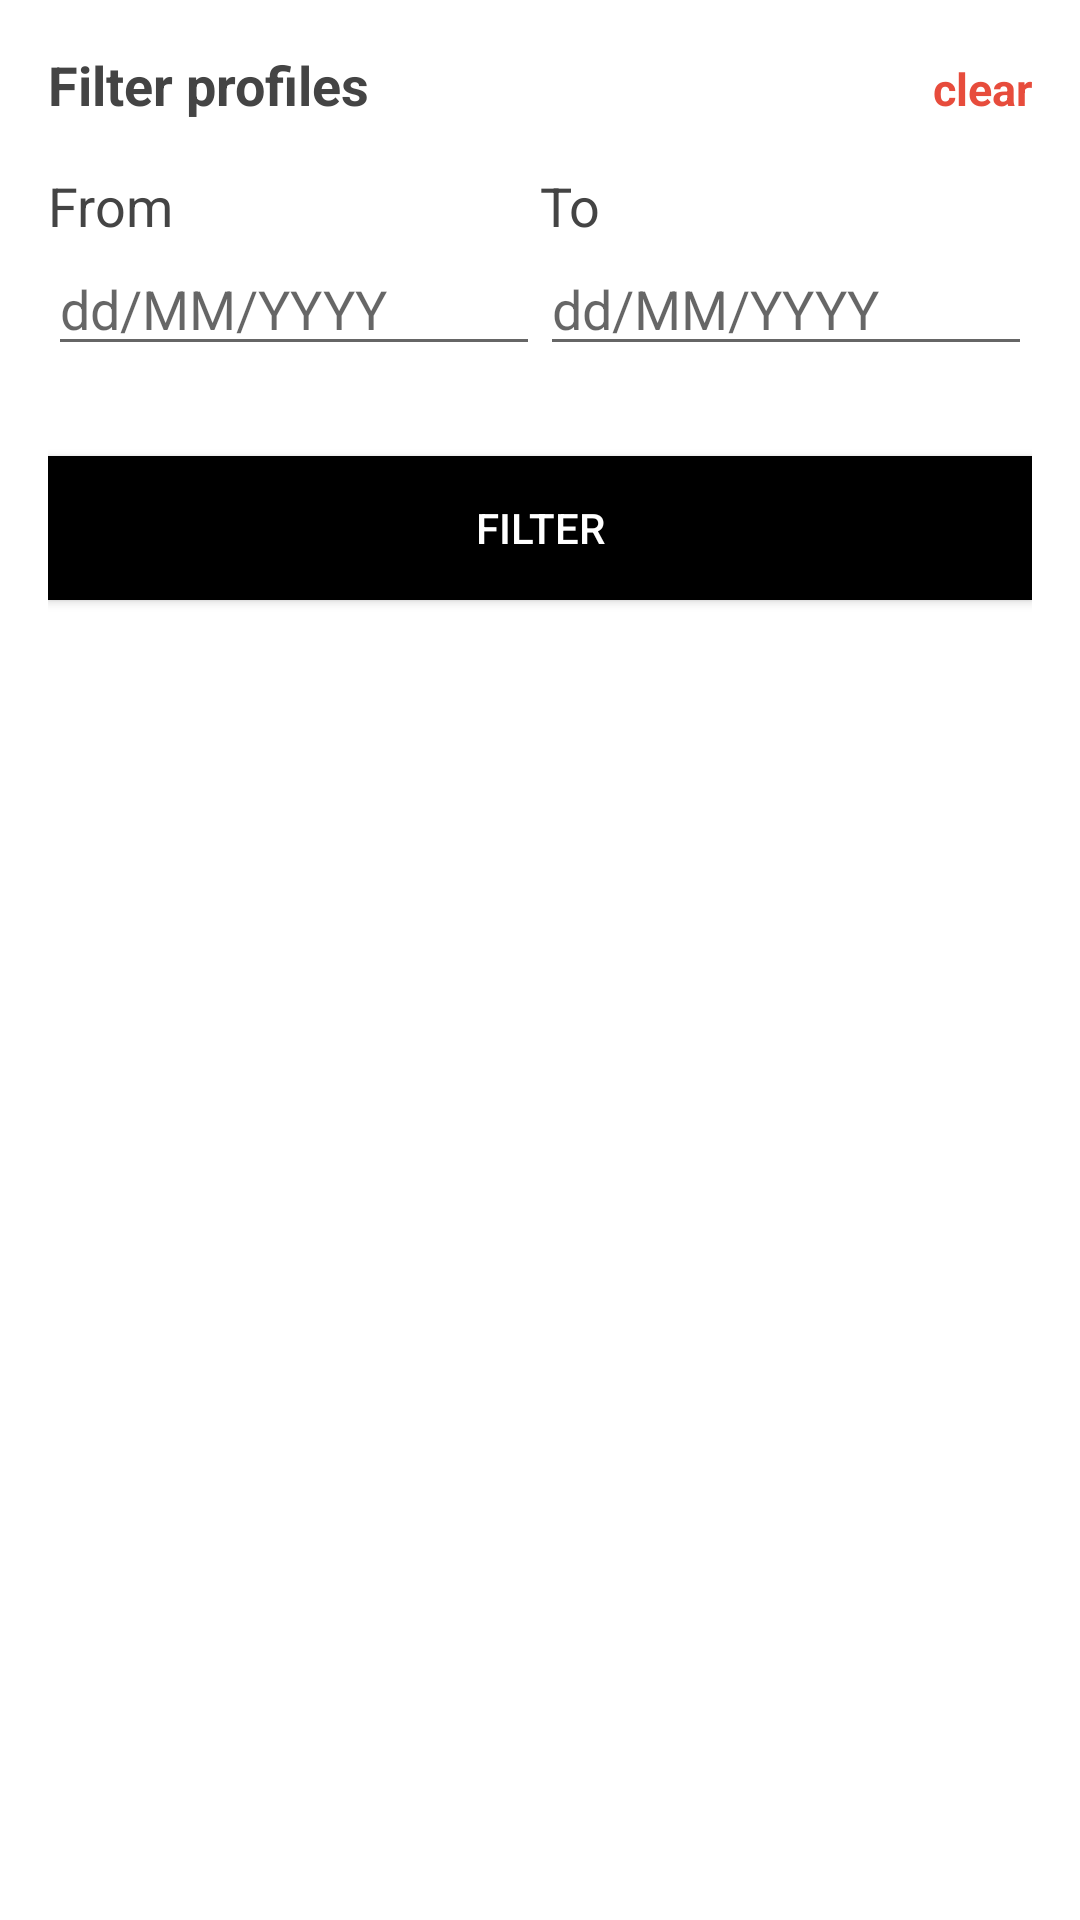

This screen was rendered from an Android layout file. Write that file and the resources it references.
<!-- AndroidManifest.xml: application theme Theme.ProfileDemo -->
<!-- res/layout/dialog_bottom_sheet.xml -->
<?xml version="1.0" encoding="utf-8"?>
<layout xmlns:android="http://schemas.android.com/apk/res/android">

    <LinearLayout xmlns:app="http://schemas.android.com/apk/res-auto"
        android:layout_width="match_parent"
        android:layout_height="wrap_content"
        android:background="#fff"
        android:orientation="vertical"
        android:padding="@dimen/fab_margin"
        app:behavior_hideable="true"
        app:behavior_peekHeight="56dp"
        app:layout_behavior="android.support.design.widget.BottomSheetBehavior">

        <LinearLayout
            android:layout_width="match_parent"
            android:layout_height="wrap_content"
            android:layout_gravity="center_vertical"
            android:orientation="horizontal"
            android:weightSum="3">

            <TextView
                android:layout_width="0dp"
                android:layout_height="wrap_content"
                android:layout_marginBottom="@dimen/fab_margin"
                android:layout_weight="2"
                android:text="Filter profiles"
                android:textColor="#444"
                android:textSize="18dp"
                android:textStyle="bold" />

            <TextView
                android:id="@+id/tv_clear"
                android:layout_width="0dp"
                android:layout_height="wrap_content"
                android:layout_weight="1"
                android:gravity="right"
                android:text="clear"
                android:textColor="@color/materialRed"
                android:textSize="15dp"
                android:textStyle="bold" />
        </LinearLayout>


        <LinearLayout
            android:layout_width="match_parent"
            android:layout_height="wrap_content"
            android:layout_gravity="center_vertical"
            android:orientation="horizontal"
            android:weightSum="2">

            <TextView
                android:layout_width="0dp"
                android:layout_height="wrap_content"
                android:layout_weight="1"
                android:text="From"
                android:textColor="#444"
                android:textSize="18dp" />

            <TextView
                android:layout_width="0dp"
                android:layout_height="wrap_content"
                android:layout_weight="1"
                android:text="To"
                android:textColor="#444"
                android:textSize="18dp" />
        </LinearLayout>

        <LinearLayout
            android:layout_width="match_parent"
            android:layout_height="wrap_content"
            android:layout_gravity="center_vertical"
            android:orientation="horizontal"
            android:weightSum="2">

            <EditText
                android:id="@+id/tv_from"
                android:layout_width="0dp"
                android:layout_height="wrap_content"
                android:layout_weight="1"
                android:hint="dd/MM/YYYY"
                android:clickable="false"
                android:focusableInTouchMode="false"
                android:textColor="#444"
                android:textSize="18dp" />

            <EditText
                android:id="@+id/tv_to"
                android:layout_width="0dp"
                android:layout_height="wrap_content"
                android:layout_weight="1"
                android:hint="dd/MM/YYYY"
                android:clickable="false"
                android:focusableInTouchMode="false"
                android:textColor="#444"
                android:textSize="18dp" />
        </LinearLayout>


        <Button
            android:id="@+id/btn_filter"
            android:layout_width="match_parent"
            android:layout_height="wrap_content"
            android:layout_marginTop="30dp"
            android:background="#000"
            android:foreground="?attr/selectableItemBackground"
            android:text="Filter"
            android:textColor="#fff" />

    </LinearLayout>

</layout>
<!-- resources referenced by this layout -->
<resources>
  <color name="materialRed">#E74C3C</color>
  <dimen name="fab_margin">16dp</dimen>
  <style name="Theme.ProfileDemo" parent="Theme.MaterialComponents.DayNight.DarkActionBar">
          
          <item name="colorPrimary">@color/purple_500</item>
          <item name="colorPrimaryVariant">@color/purple_700</item>
          <item name="colorOnPrimary">@color/white</item>
          
          <item name="colorSecondary">@color/teal_200</item>
          <item name="colorSecondaryVariant">@color/teal_700</item>
          <item name="colorOnSecondary">@color/black</item>
          
          <item name="android:statusBarColor" tools:targetApi="l">?attr/colorPrimaryVariant</item>
          
      </style>
  <color name="purple_500">#FF6200EE</color>
  <color name="purple_700">#FF3700B3</color>
  <color name="white">#FFFFFFFF</color>
  <color name="teal_200">#FF03DAC5</color>
  <color name="teal_700">#FF018786</color>
  <color name="black">#FF000000</color>
</resources>
